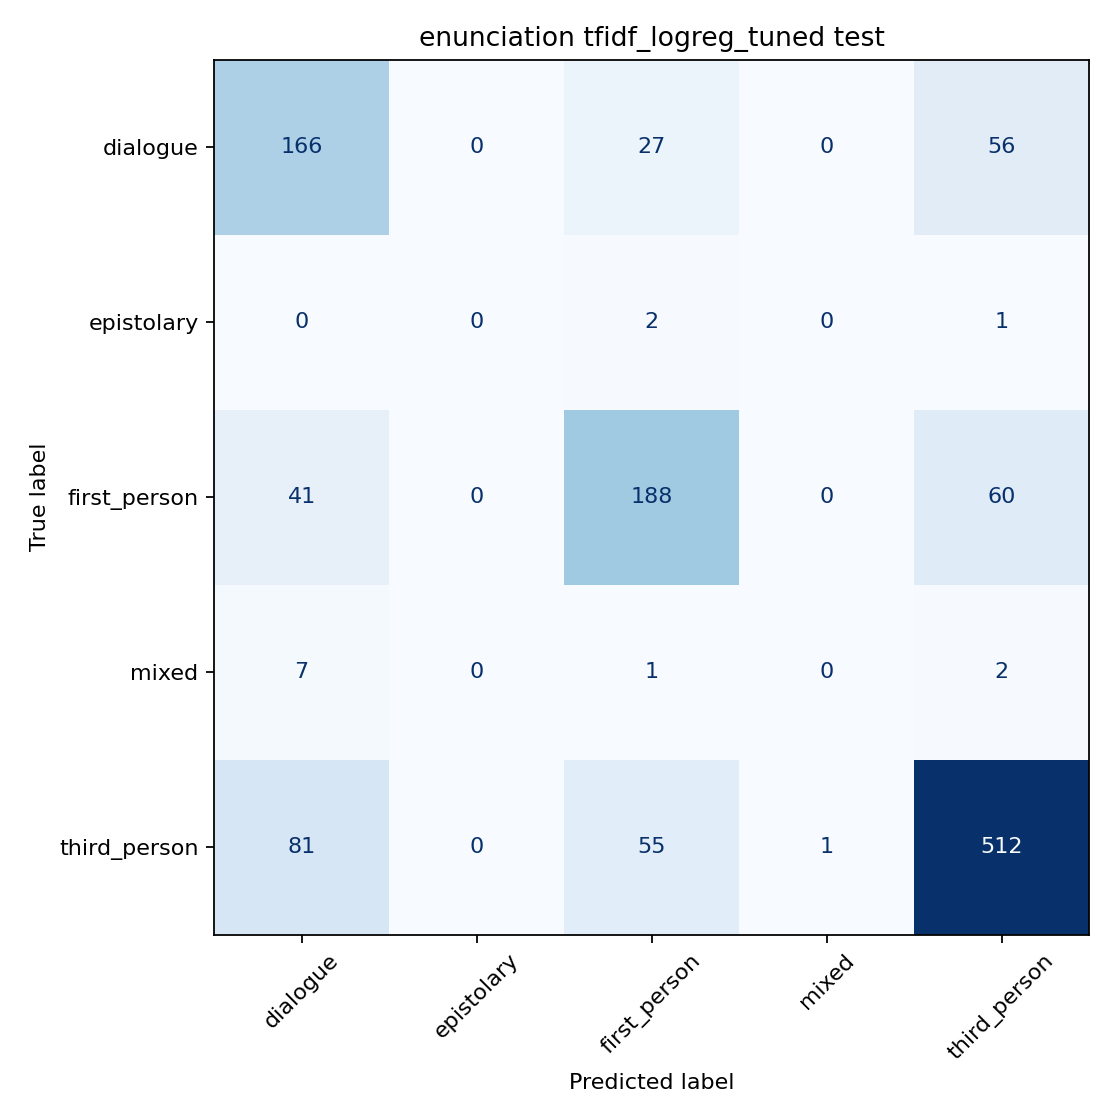

The table this chart was drawn from, first rows:
gold_label, dialogue, epistolary, first_person, mixed, third_person
dialogue, 166, 0, 27, 0, 56
epistolary, 0, 0, 2, 0, 1
first_person, 41, 0, 188, 0, 60
mixed, 7, 0, 1, 0, 2
third_person, 81, 0, 55, 1, 512
